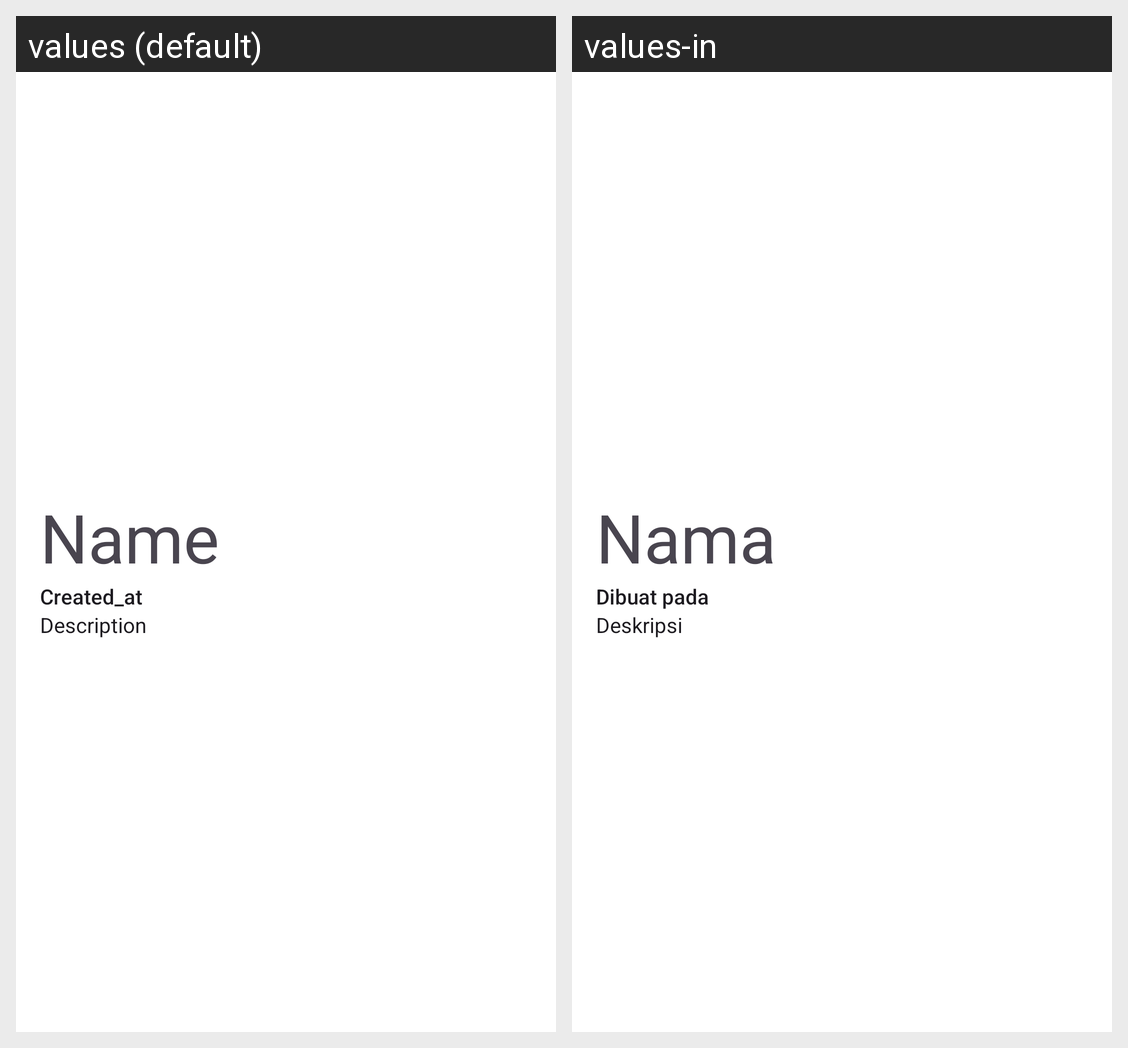

The same Android screen rendered under two of its app's locales, left to right. List the strings drawn on it with the default value and each locale's translation.
Android screen res/layout/activity_detail.xml rendered under 2 locales, left to right: values (default), values-in. Device: Nexus 5 (rendered at 1080×1920; each locale shown at half size, 540×960, under a caption strip naming it); theme Theme.StoryApp.
Strings drawn on this screen, with the default value and each locale's value (text and hints the layout hard-codes, and strings that could not be matched under every locale, appear in the picture but are not listed):

story_name
  values: Name
  values-in: Nama

story_create
  values: Created_at
  values-in: Dibuat pada

story_desc
  values: Description
  values-in: Deskripsi
